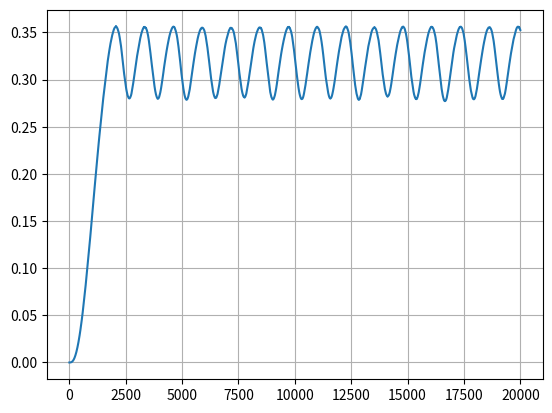

Python code for this plot:
import numpy as np
import matplotlib.pyplot as plt
import random


dt = 0.01

class Ca_Dynamics:
    
    def __init__(self, Ca_0):
        self.Ca = Ca_0
        self.IP_3 = 0
        self.Ca_ER = 0
        
        self.h = 0
        self.n = 200
    

    def Ca_U(self):
        self.Ca = (-self.J_Channel() - self.J_Pump() - self.J_Leak()) * dt + self.Ca


    def Ca_ER_U(self):
        c_0 = 2.0
        c_1 = 0.185

        self.Ca_ER = (c_0 - self.Ca) / c_1
        

    def J_Channel(self):
        d_1 = 0.13
        m_inf = self.IP_3 / (self.IP_3 + d_1)
        
        d_5 = 0.08234
        n_inf = self.Ca / (self.Ca + d_5)
            
        c_1 = 0.185
        v_1 = 6.0
        
        return (c_1 * v_1 * (m_inf**3) * (n_inf**3) * (self.h**3) * (self.Ca - self.Ca_ER))
    
    def Open_Channels(self):
        cnt = 0
        for h in self.Nh:
            if h == 3:
                cnt += 1
                
        return cnt
        
    
    def J_Pump(self):
        v_3 = 0.9
        k_3 = 0.1

        return (v_3 *(self.Ca**2) )/ ((k_3**2) + (self.Ca**2))
        
        
    def J_Leak(self):
        c_1 = 0.185
        v_2 = 0.11

        return c_1 * v_2 * (self.Ca - self.Ca_ER)
        

    def h_U(self):
        a_2 = 0.2
        d_2 = 1.049
        d_1 = 0.13
        d_3 = 0.9434

        alpha_h = a_2 * d_2 * ((self.IP_3 + d_1) / (self.IP_3 + d_3))

        beta_h = a_2 * self.Ca
        
        K = (alpha_h * (1 - self.h) + beta_h * self.h) / self.n
        T = np.sqrt(K * 2 * dt)
        
        
        
        self.h = (alpha_h * (1 - self.h) - beta_h * self.h + T * np.random.normal()) * dt + self.h

        
        

# random.seed(1e9 + 7)

Ca = Ca_Dynamics(0.10)

N = int(200 / dt)

T = []
CaT = []
NOpenT = []
hT = []

Ca.IP_3 = 0.4

for t in range(N):
    
    Ca.Ca_U()
    Ca.Ca_ER_U()
    Ca.h_U()
    
    hT.append(Ca.h**3)
    T.append(t)
    CaT.append(Ca.Ca)
    

    
#plt.plot(T, CaT)s
plt.plot(T, hT)
plt.grid()
plt.show()
